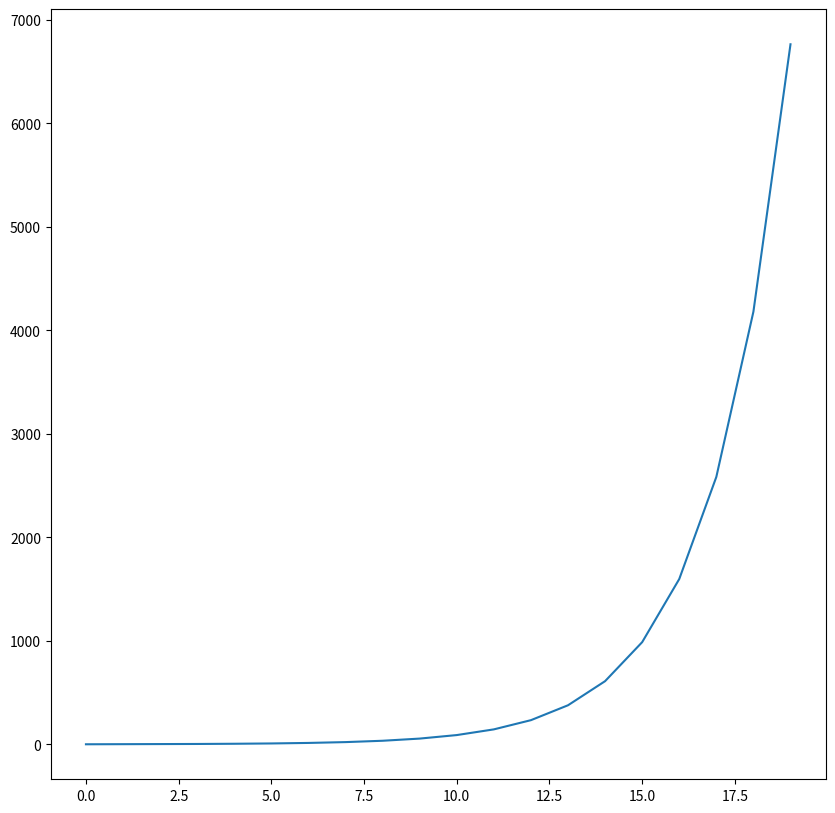

Python code for this plot:
from cmath import sqrt
import numpy as np
import matplotlib.pyplot as plt
def fibonacci(n:int)->int:
    anterior=1
    presente=1
    listafibo=[0]
    for a in range(1,n):
        anterior,presente=presente,anterior+presente
        listafibo.append(anterior)
    return listafibo

listafibo_20=fibonacci(20)
print(listafibo_20)
plt.figure(figsize=(10,10))
plt.plot(listafibo_20)
plt.show()
numeroaureo=listafibo_20[-1]/listafibo_20[-2]
print('El numero aureo calculado para una secuencia de 20 numeros es: '+str(numeroaureo))
aureoreal=(1+sqrt(5))/2
print('El numero aureo real es: '+str(aureoreal))
porcentaje_error=(abs(numeroaureo-aureoreal))/aureoreal
print('El porcentaje de error fue de: '+str(porcentaje_error)+' por tanto con solo 20 datos ya se aproxima mucho')